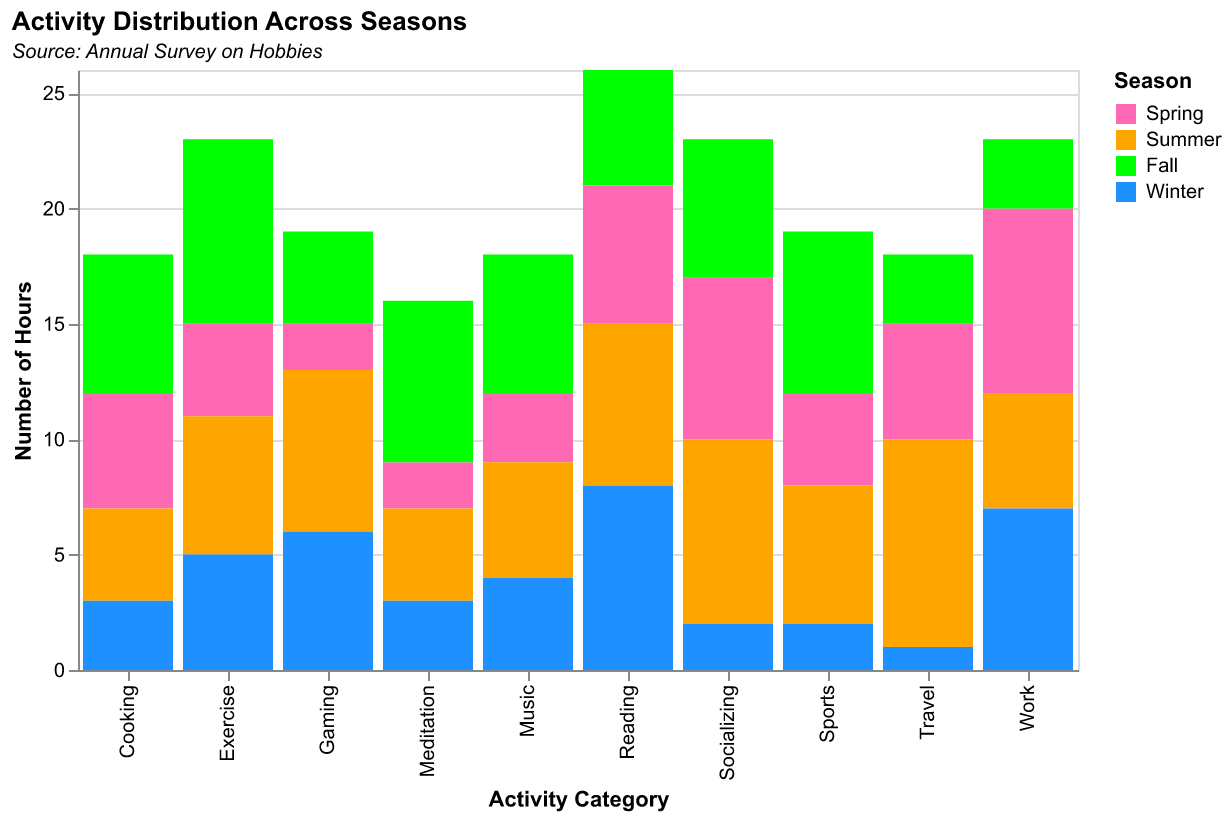

Data behind this chart, as committed beside it:
Category, Spring, Summer, Fall, Winter
Sports, 4, 6, 7, 2
Music, 3, 5, 6, 4
Travel, 5, 9, 3, 1
Reading, 6, 7, 5, 8
Exercise, 4, 6, 8, 5
Cooking, 5, 4, 6, 3
Gaming, 2, 7, 4, 6
Socializing, 7, 8, 6, 2
Work, 8, 5, 3, 7
Meditation, 2, 4, 7, 3
